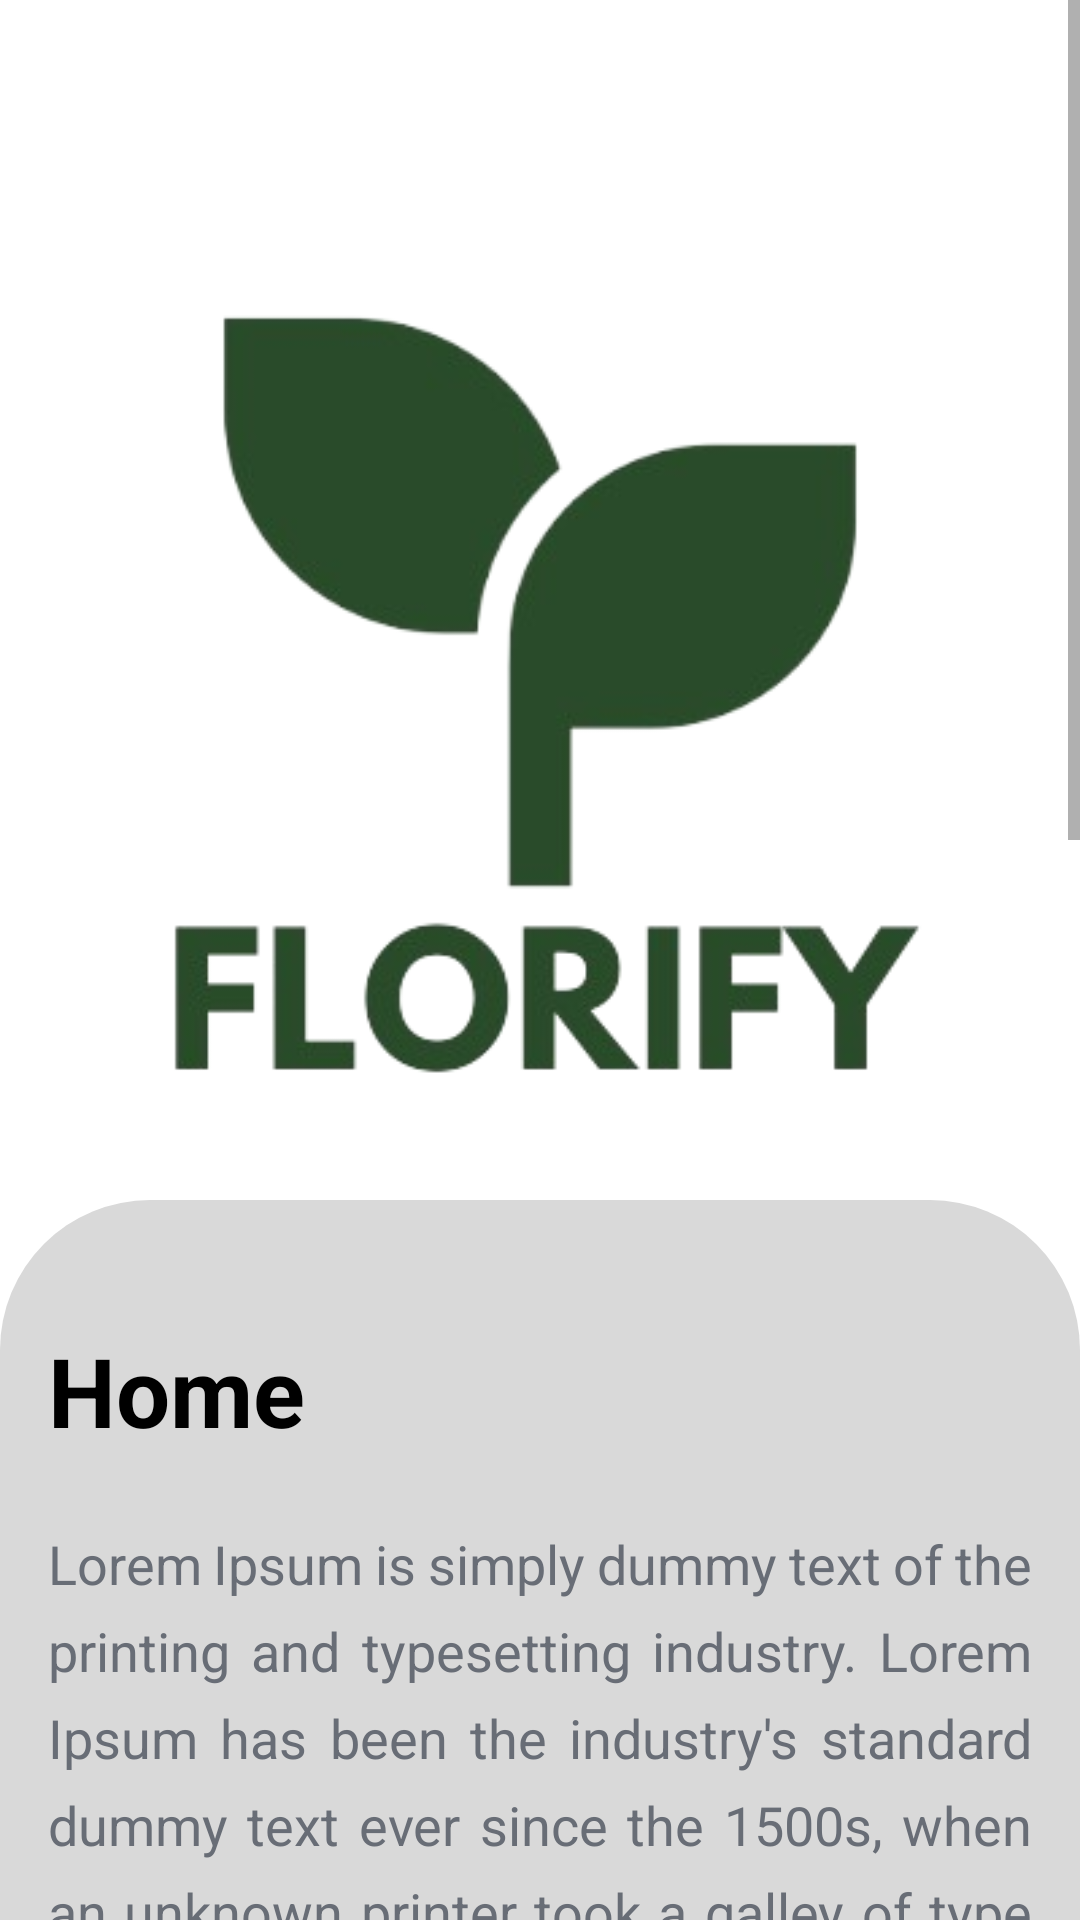

The Android layout XML behind this screen, and the referenced resources:
<!-- AndroidManifest.xml: application theme Theme.Florify -->
<!-- res/layout/activity_encyclopedia_detail.xml -->
<?xml version="1.0" encoding="utf-8"?>
<ScrollView xmlns:android="http://schemas.android.com/apk/res/android"
    xmlns:app="http://schemas.android.com/apk/res-auto"
    xmlns:tools="http://schemas.android.com/tools"
    android:id="@+id/main"
    android:layout_width="match_parent"
    android:layout_height="match_parent"
    tools:context=".ui.ensiklopedia.EncyclopediaDetail">

    <LinearLayout
        android:layout_width="match_parent"
        android:layout_height="wrap_content"
        android:orientation="vertical">

        <androidx.constraintlayout.widget.ConstraintLayout
            android:layout_width="match_parent"
            android:layout_height="match_parent">

            <ImageView
                android:id="@+id/image"
                android:layout_width="match_parent"
                android:layout_height="450dp"
                android:scaleType="centerCrop"
                android:src="@drawable/app_icon"
                app:layout_constraintDimensionRatio="16:9"
                app:layout_constraintEnd_toEndOf="parent"
                app:layout_constraintStart_toStartOf="parent"
                app:layout_constraintTop_toTopOf="parent" />

            <androidx.constraintlayout.widget.ConstraintLayout
                android:layout_width="match_parent"
                android:layout_height="match_parent"
                android:layout_marginTop="400dp"
                android:background="@drawable/round"
                app:layout_constraintBottom_toBottomOf="parent"
                app:layout_constraintEnd_toEndOf="parent"
                app:layout_constraintStart_toStartOf="parent"
                app:layout_constraintTop_toTopOf="parent">

                <TextView
                    android:id="@+id/title"
                    android:layout_width="wrap_content"
                    android:layout_height="wrap_content"
                    android:layout_marginStart="16dp"
                    android:layout_marginTop="42dp"
                    android:text="@string/title_home"
                    android:textColor="@color/black"
                    android:textSize="32sp"
                    android:textStyle="bold"
                    app:layout_constraintStart_toStartOf="parent"
                    app:layout_constraintTop_toTopOf="parent" />

                <TextView
                    android:id="@+id/desc"
                    android:layout_width="wrap_content"
                    android:layout_height="wrap_content"
                    android:layout_marginTop="24dp"
                    android:justificationMode="inter_word"
                    android:lineSpacingExtra="8dp"
                    android:paddingHorizontal="16dp"
                    android:text="@string/lorem_ipsum"
                    android:textColor="@color/grey"
                    android:textSize="18sp"
                    app:layout_constraintEnd_toEndOf="parent"
                    app:layout_constraintStart_toStartOf="parent"
                    app:layout_constraintTop_toBottomOf="@id/title" />

                <TextView
                    android:id="@+id/title_handling"
                    android:layout_width="wrap_content"
                    android:layout_height="wrap_content"
                    android:layout_marginStart="16dp"
                    android:layout_marginTop="42dp"
                    android:text="@string/handling"
                    android:textColor="@color/black"
                    android:textSize="24sp"
                    android:textStyle="bold"
                    app:layout_constraintStart_toStartOf="parent"
                    app:layout_constraintTop_toBottomOf="@id/desc" />

                <TextView
                    android:id="@+id/handle"
                    android:layout_width="wrap_content"
                    android:layout_height="wrap_content"
                    android:layout_marginTop="18dp"
                    android:justificationMode="inter_word"
                    android:lineSpacingExtra="8dp"
                    android:paddingHorizontal="16dp"
                    android:text="@string/lorem_ipsum"
                    android:textColor="@color/grey"
                    android:textSize="18sp"
                    app:layout_constraintEnd_toEndOf="parent"
                    app:layout_constraintStart_toStartOf="parent"
                    app:layout_constraintTop_toBottomOf="@id/title_handling" />

            </androidx.constraintlayout.widget.ConstraintLayout>
        </androidx.constraintlayout.widget.ConstraintLayout>

    </LinearLayout>

</ScrollView>
<!-- resources referenced by this layout -->
<resources>
  <color name="black">#FF000000</color>
  <color name="grey">#686D76</color>
  <!-- drawable app_icon (drawable) -->
  <?xml version="1.0" encoding="utf-8"?>
  <layer-list xmlns:android="http://schemas.android.com/apk/res/android">
      <item android:drawable="@drawable/florify"
          android:width="32dp"
          android:height="32dp"/>
  </layer-list>
  <!-- drawable round (drawable) -->
  <?xml version="1.0" encoding="utf-8"?>
  <layer-list xmlns:android="http://schemas.android.com/apk/res/android">
      <item>
          <shape android:shape="rectangle">
              <solid android:color="@color/soft_gray" />
              <corners
                  android:topLeftRadius="50dp"
                  android:topRightRadius="50dp"
                  android:bottomLeftRadius="0dp"
                  android:bottomRightRadius="0dp" />
          </shape>
      </item>
  </layer-list>
  <string name="handling">Handling</string>
  <string name="lorem_ipsum">Lorem Ipsum is simply dummy text of the printing and typesetting industry. Lorem Ipsum has been the industry\'s standard dummy text ever since the 1500s, when an unknown printer took a galley of type and scrambled it to make a type specimen book. It has survived not only five centuries, but also the leap into electronic typesetting, remaining essentially unchanged. It was popularised in the 1960s with the release of Letraset sheets containing Lorem Ipsum passages, and more recently with desktop publishing software like Aldus PageMaker including versions of Lorem Ipsum.</string>
  <string name="title_home">Home</string>
  <style name="Theme.Florify" parent="Theme.MaterialComponents.DayNight">
          <item name="colorPrimary">@color/light_blu</item>
          <item name="colorPrimaryVariant">@color/black</item>
          <item name="colorOnPrimary">@color/white</item>
  
          <item name="colorSecondary">@color/light_blu</item>
          <item name="colorSecondaryVariant">@color/teal_700</item>
          <item name="colorOnSecondary">@color/black</item>
  
          <item name="android:statusBarColor">?attr/colorPrimaryVariant</item>
  
          <item name="android:windowActivityTransitions">true</item>
          <item name="android:windowEnterTransition">@android:transition/explode</item>
          <item name="android:windowExitTransition">@android:transition/explode</item>
      </style>
  <!-- drawable florify: png bitmap (drawable, 43436 bytes) -->
  <color name="soft_gray">#D9D9D9</color>
  <color name="light_blu">#71C9CE</color>
  <color name="white">#FFFFFFFF</color>
  <color name="teal_700">#FF018786</color>
</resources>
